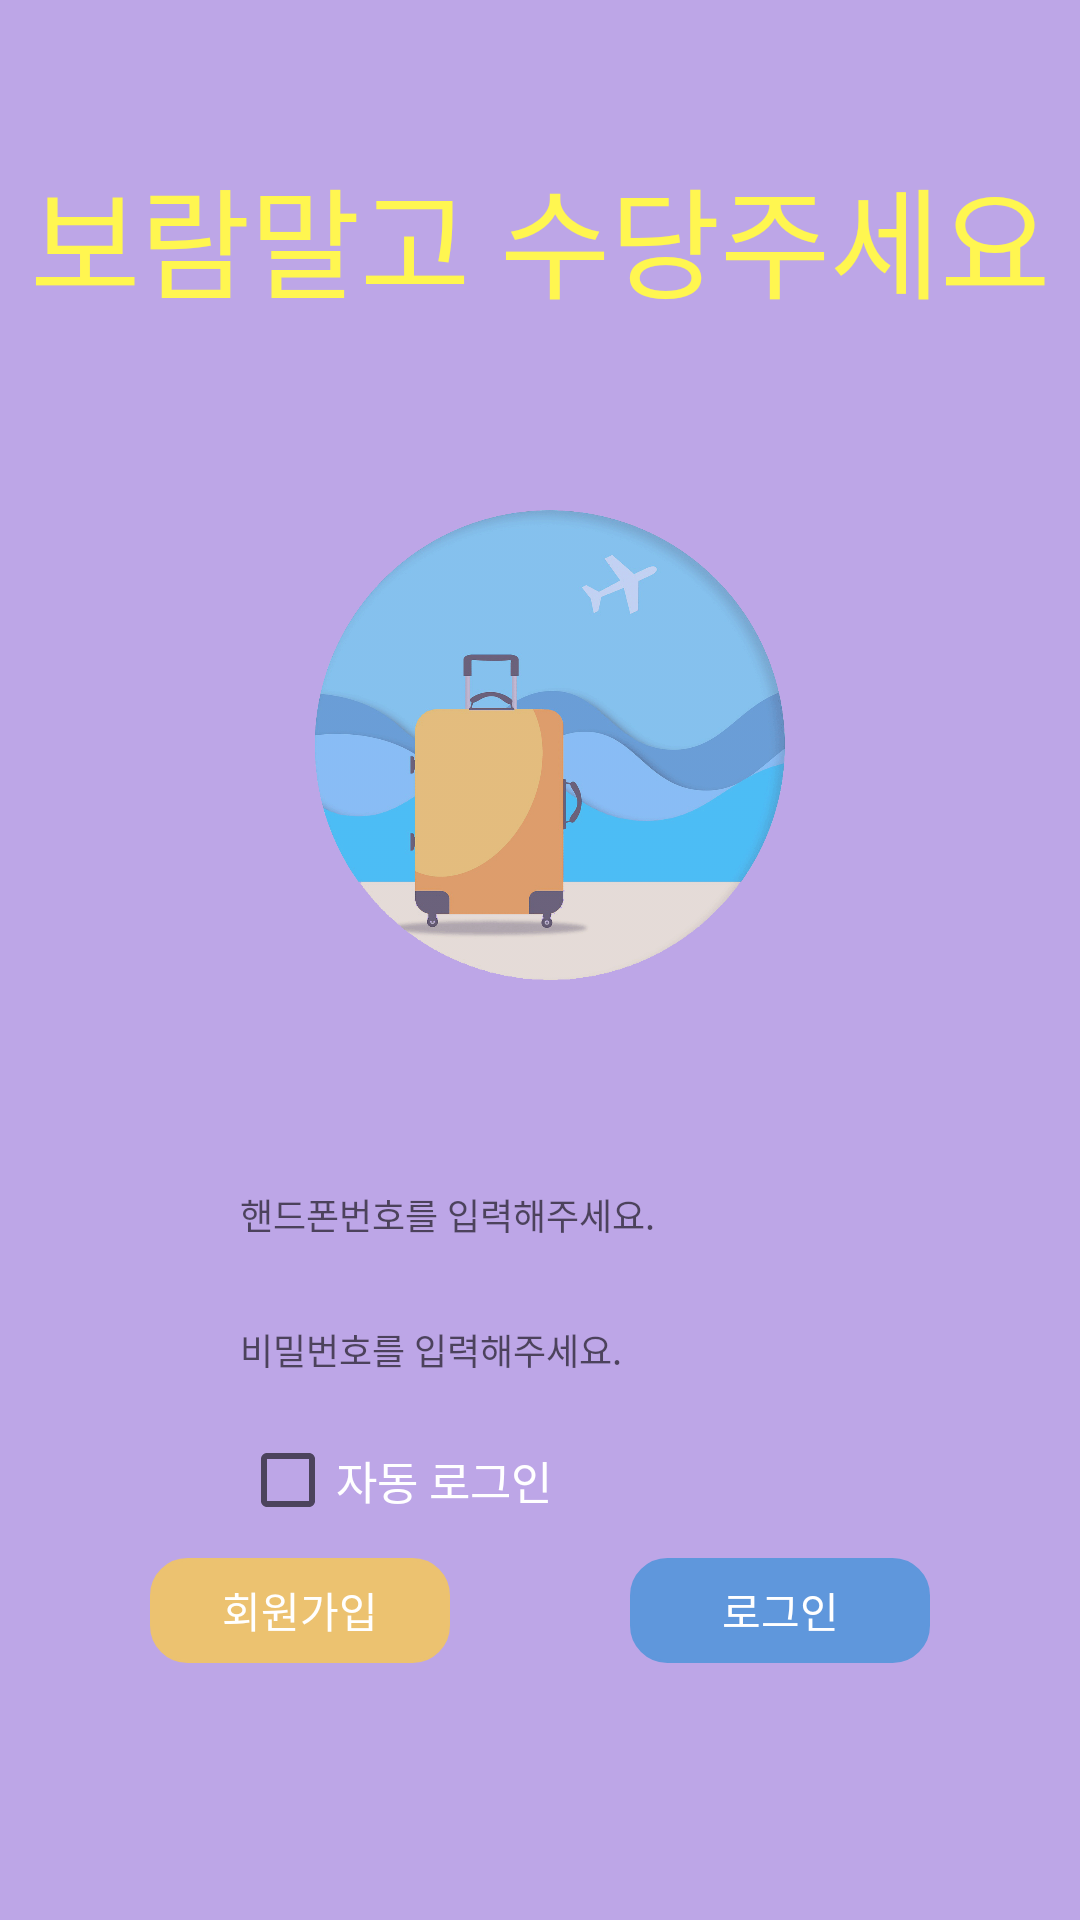

Layout XML and referenced resources for this Android screen:
<!-- AndroidManifest.xml: application theme Theme.amiCalcApp -->
<!-- res/layout/login.xml -->
<?xml version="1.0" encoding="utf-8"?>
<LinearLayout xmlns:android="http://schemas.android.com/apk/res/android"
    android:orientation="vertical"
    android:layout_width="match_parent"
    android:layout_height="match_parent"
    android:background="@color/background">


    <TextView
        android:id="@+id/loginTvTitle"
        android:layout_width="wrap_content"
        android:layout_height="wrap_content"
        android:text="보람말고 수당주세요"
        android:fontFamily="@font/basicfont"
        android:layout_gravity="center_horizontal"
        android:layout_marginTop="50dp"
        android:textSize="40sp"
        android:textColor="@color/textcolor" />

    <ImageView
        android:id="@+id/loginIv"
        android:layout_width="wrap_content"
        android:layout_height="179dp"
        android:layout_gravity="center_horizontal"
        android:layout_marginTop="50dp"
        android:alpha="0.6"
        android:src="@drawable/loginbackground" />

    <EditText
        android:id="@+id/loginEtPhone"
        android:layout_width="200dp"
        android:layout_height="35dp"
        android:layout_gravity="center_horizontal"
        android:layout_marginTop="50dp"
        android:hint="핸드폰번호를 입력해주세요."
        android:textSize="12sp"
        android:singleLine="true"
        android:imeOptions="actionDone"
        android:fontFamily="@font/basicfont"
        android:background="@drawable/editboxstyle" />

    <EditText
        android:layout_marginTop="10dp"
        android:id="@+id/loginEtPW"
        android:layout_width="200dp"
        android:layout_height="35dp"
        android:hint="비밀번호를 입력해주세요."
        android:textSize="12sp"
        android:singleLine="true"
        android:imeOptions="actionDone"
        android:inputType="textPassword"
        android:fontFamily="@font/basicfont"
        android:layout_gravity="center_horizontal"
        android:background="@drawable/editboxstyle"
        />
    <LinearLayout
        android:layout_width="match_parent"
        android:layout_height="wrap_content"
        android:orientation="vertical"
        android:layout_marginTop="10dp"
        >

        <CheckBox
            android:id="@+id/loginCbAutologin"
            android:layout_width="200dp"
            android:layout_height="wrap_content"
            android:layout_gravity="center"
            android:fontFamily="@font/basicfont"
            android:textSize="15sp"
            android:textColor="#ffffff"
            android:text="자동 로그인" />
    </LinearLayout>

    <LinearLayout
        android:layout_width="match_parent"
        android:layout_height="wrap_content"
        android:orientation="horizontal"
        android:layout_marginTop="10dp"
        android:paddingLeft="20dp"
        android:gravity="center_horizontal"
        android:paddingRight="20dp">

        <Button
            android:id="@+id/loginBtnJoin"
            android:layout_width="100dp"
            android:layout_height="35dp"
            android:background="@drawable/buttonradius"
            android:backgroundTint="#ECC270"
            android:layout_marginRight="30dp"
            android:fontFamily="@font/basicfont"
            android:textColor="#FFFFFF"
            android:onClick="onClick"
            android:text="회원가입"/>
        <Button
            android:id="@+id/loginBtnLogin"
            android:layout_width="100dp"
            android:layout_height="35dp"
            android:layout_marginLeft="30dp"
            android:background="@drawable/buttonradius"
            android:backgroundTint="#5F97DC"
            android:fontFamily="@font/basicfont"
            android:textColor="#FFFFFF"
            android:onClick="onClick"
            android:text="로그인"/>

    </LinearLayout>

</LinearLayout>
<!-- resources referenced by this layout -->
<resources>
  <color name="background">#DAB398E4</color>
  <color name="textcolor">#FFF650</color>
  <!-- drawable buttonradius (drawable) -->
  <?xml version="1.0" encoding="utf-8"?>
  <shape xmlns:android="http://schemas.android.com/apk/res/android"
      android:padding="10dp"
      android:shape="rectangle" >
      <corners
          android:bottomLeftRadius="12dp"
          android:bottomRightRadius="12dp"
          android:topLeftRadius="12dp"
          android:topRightRadius="12dp" />
      <stroke
          android:width="1dp"
          android:color="#FFD500" />
  </shape>
  <!-- drawable loginbackground: gif bitmap (drawable, 143045 bytes) -->
  <style name="Theme.amiCalcApp" parent="Theme.AppCompat.Light.NoActionBar">
          
          <item name="colorPrimary">@color/purple_500</item>
          <item name="colorPrimaryVariant">#DAB398E4</item>
          <item name="colorOnPrimary">@color/white</item>
          
          <item name="colorSecondary">@color/teal_200</item>
          <item name="colorSecondaryVariant">@color/teal_700</item>
          <item name="colorOnSecondary">@color/black</item>
          
          <item name="android:statusBarColor" tools:targetApi="l">?attr/colorPrimaryVariant</item>
          
      </style>
  <color name="purple_500">#FF6200EE</color>
  <color name="white">#FFFFFFFF</color>
  <color name="teal_200">#FF03DAC5</color>
  <color name="teal_700">#FF018786</color>
  <color name="black">#FF000000</color>
</resources>
